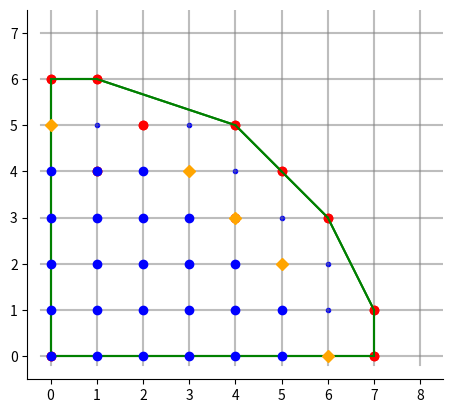
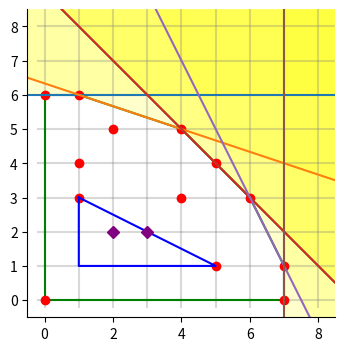

Recreate these plots in Python, in order.

# coding: utf-8

# In[6]:

import numpy as np
import sympy as sy

#from sympy import poly
from sympy import Poly

#from sympy import residue

# useful ?
from sympy import *
#from sympy import simplify

# useful ?
# from fractions import gcd
from math import gcd


# from itertools import combinations

# from sympy.parsing.sympy_parser import parse_expr

# from sympy.tensor import IndexedBase, Idx

# useful ?
# from sympy.abc import x,y


# In[15]:




# In[13]:

class MyPol2:
    """
    class for bivariate polynomials

    Usage:
    MyPol2(P:list of lists)     such that  P[j][i]=P_{i,j}
    MyPol2(P:dict)              such that  P[(i,j)]=P_{i,j}
    MyPol2(Poly)                sympy.Poly  must be bivariate
    MyPol2(callable)            must be a function of 2 variables -> number, must be a polynomial
    
    
    """
    name="PolynomialBivariate"    
    
    def __init__(self,P):
        if isinstance(P,list):  # entry can be a list [[]] P[j][i]=P_{i,j}
            if len(P)==0: P=[[0]]
            self.coefs=P
        elif isinstance(P,dict):  # entry can be a dict  P[(i,j)]=P_{i,j}
            if len(P)==0: P={(0,0):0}
            self.make_tablefromdict(P)
        elif isinstance(P,Poly):
            x=sy.Symbol('x')
            y=sy.Symbol('y')
            Px = Poly(P,y).all_terms()
            Pl={}
            for px in Px:
                for monomial in Poly(px[1],x).all_terms():         # i,j,coeff
                    Pl[(monomial[0][0],px[0][0])]=monomial[1]
            self.make_tablefromdict(Pl)
            
        elif callable(P):        # entry can be a function  P=lambda x,y :  ...
            self.make_table(P)
        if len(self.coefs)==0:
            self.coefs=[[0]]
            
        # removes null coefficients beyond degree.
        self.simplifycoefsdeg()

        
    
    def __call__(self,x,y):
        S=self[0,0]
        for j,Cy in enumerate(self.coefs):
            for i,Cx in enumerate(Cy):
                if i+j>0:
                    S+=Cx*x**i*y**j
        return S
    
    def __getitem__(self,indx):
        i=indx[0]
        j=indx[1]
        if j>=len(self.coefs): return 0
        if i>=len(self.coefs[j]): return 0
        return self.coefs[j][i]
    
    def deg(self):
        dx,dy=0,0
        for j in range(len(self.coefs)):
            for i in range(len(self.coefs[j])):
                if self.coefs[j][i]!=0 and i>dx: dx=i
                if self.coefs[j][i]!=0 and j>dy: dy=j        
        return dx,dy
    
    def __repr__(self,xs='x',ys='y'):
        x=Symbol(xs)
        y=Symbol(ys)
        return str(self.__call__(x,y))
    
    def iszero(self):
        if len(self.coefs)==0: return True
        for j in range(len(self.coefs)):
            if len(self.coefs[j])>0:
                for c in self.coefs[j]:
                    if c!=0: return False
        return True

    def __ne__(self,autre):
        if isinstance(autre,int):
            if autre==0: return not self.iszero()            
        if isinstance(autre,MyPol2):
            if self.iszero() and autre.iszero(): return False
            dx,dy=self.deg()
            dx2,dy2=autre.deg()
            for j in range(max([dy,dy2])):
                for i in range(max([dx,dx2])):
                    if self[i,j]!=autre[i,j]: return True
            return False            
        return False

    def __eq__(self,autre):
        return not self!=autre

    
    def make_table(self,P):  # a partir d'une fonction
        x,y=sy.symbols('x y')
        Px = Poly(P(x,y),y).all_terms()
        T=[]
        for px in Px:
            Tx=[]
            for monomial in Poly(px[1],x).all_terms():
                Tx=[monomial[1]]+Tx
            T=[Tx]+T
        self.coefs=T
        
    def as_dict(self):
        D={}
        for j in range(len(self.coefs)):
            for i in range(len(self.coefs[j])):
                c=self.coefs[j][i]
                if c!=0:
                    D[(i,j)]=c
        return D
        
        
    def make_tablefromdict(self,P):
        PL=P.keys()
        dx=max([idx[0] for idx in PL])
        dy=max([idx[1] for idx in PL])
        T=[]
        for j in range(dy+1):
            T+=[[0]*(dx+1)]
        for IJ in PL:
            T[IJ[1]][IJ[0]]=P[IJ]
        self.coefs=T
                
        

    def simplifycoefsdeg(self):
        dx,dy=self.deg()
        self.coefs=self.coefs[:dy+1]
        for j in range(len(self.coefs)):
            self.coefs[j]=self.coefs[j][:dx+1]
        
    def __add__(self,autre):
        dx,dy=self.deg()
        dx2,dy2=autre.deg()
        d1=max(dx,dx2)+1
        d2=max(dy,dy2)+1
        T=[]
        #T=[[0]*d1]*d2
        for j in range(d1):
            Tj=[0]*d1
            for i in range(d2):
                Tj[i]=self[i,j]+autre[i,j]
            #T[j]=Tj
            T+=[Tj]
        return MyPol2(T)

    def __neg__(self):
        return self*(-1)
        
    def __sub__(self,autre):
        return self+(autre*(-1))

    def __pow__(self,n):
        if n==0: return MyPol2([[1]])
        if n==1: return MyPol2(self.coefs)
        if n>1: return self*self**(n-1)
        
        
    def __mul__(self,autre):
        if isinstance(autre,MyPol2):
            dx,dy=self.deg()
            dx2,dy2=autre.deg()
            T=[[0]*(dx+dx2+1)]*(dy+dy2+1)
            for jj in range(dy+dy2+1):
                Tj=[0]*(dx+dx2+1)
                for j in range(jj+1):
                    for ii in range(dx+dx2+1):
                        for i in range(ii+1):
                            Tj[ii]+=self[i,j]*autre[ii-i,jj-j]
                T[jj]=Tj
            return MyPol2(T)    
        else:
            dx,dy=self.deg()
            #T=[[0]*(dx+1)]*(dy+1)
            T=[]
            for j in range(dy+1):
                Tj=[0]*(dx+1)
                for i in range(dx+1):
                    Tj[i]=autre*self[i,j]
                #T[j]=Tj
                T+=[Tj]
            return MyPol2(T)    
        
    def diff(self,a,b):  # d/dx**a d/dy**b
        def fact(u,v):  # defines factorial
            if v<=u:return 1
            return v*fact(u,v-1)        
        dx,dy=self.deg()
        if b>dy or a>dx: return MyPol2([[0]])
        T=[[0]*(dx-a+1)]*(dy-b+1)
        for j in range(dy-b+1):
            Tj=[0]*(dx-a+1)
            for i in range(dx-a+1):
                Tj[i]=self[i+a,j+b]*fact(i,i+a)*fact(j,j+b)
            T[j]=Tj
        return MyPol2(T)    
            
    def subs(self,other):   # returns self(otherx(x,y),othery(x,y))
        otherx,othery=other
        return MyPol2(lambda x,y: self.__call__(otherx(x,y),othery(x,y)))
    
    
    def diffdiv(self,a,d='x'):  # d='x' ou 'y'   difference divisee (P(x+a,y)-P(x,y) )/a
        def fact(u,v):
            if v<=u:return 1
            return v*fact(u,v-1)        
        dx,dy=self.deg()
        T=[[0]*(dx+1)]*(dy+1)
        if d=='x':
            for j in range(dy+1):
                Tj=[0]*(dx+1)
                for i in range(dx+1):
                    for k in range(1,dx-i+1):
                        Tj[i]+=a**(k-1) * self[i+k,j]*fact(i+k,i)/fact(k,1)
                    T[j]=Tj
        elif d=='y':
            for j in range(dy+1):
                Tj=[0]*(dx+1)
                for k in range(1,dy-j+1):
                    for i in range(dx+1):
                        Tj[i]+=a**(k-1) * self[i,j+k]*fact(j+k,j)/fact(k,1)
                T[j]=Tj
        return MyPol2(T)    
        
    def Newton(self,recompute=False): 
        if not recompute:
            try:
                return self.newtonPol
            except:
                pass
        T=[]
        dx,dy=self.deg()
        for j in range(dy+1):
            for i in range(dx+1):
                if self[i,j]!=0: T+=[[i,j]]   
        if T==[]: T=[[0,0]]
        self.newtonPol = Newt(T)
        return self.newtonPol
    
    

    def discriminant(self):
        x,y=sy.symbols("x,y")
        # return sy.discriminant( Poly(Poly(self(x,y),x,y),y))
        # raise Exception(" *** Not ready yet")
        dx,dy=self.deg()
        dd=2*dy-1
        x,y=sy.symbols("x,y")
        LPx=[sum([self[i,j]*x**i  for i in range(dx+1)]) for j in range(dy+1)]
        M=sy.Matrix(np.zeros(dd**2).reshape(dd,dd))
        for j in range(dy-1):
            for i in range(dy+1):
                M[j,i+j]=LPx[i]
        for j in range(dy):
            for i in range(dy):
                M[j+dy-1,i+j]=(i+1)*LPx[i+1]
        return sy.Poly(M.det(),x)
        return M
    



#%%

########  ##          ###    ##    ## ########  ######  ##     ## ########  ##     ## ########
##     ## ##         ## ##   ###   ## ##       ##    ## ##     ## ##     ## ##     ## ##
##     ## ##        ##   ##  ####  ## ##       ##       ##     ## ##     ## ##     ## ##
########  ##       ##     ## ## ## ## ######   ##       ##     ## ########  ##     ## ######
##        ##       ######### ##  #### ##       ##       ##     ## ##   ##    ##   ##  ##
##        ##       ##     ## ##   ### ##       ##    ## ##     ## ##    ##    ## ##   ##
##        ######## ##     ## ##    ## ########  ######   #######  ##     ##    ###    ########


class PlaneCurve(MyPol2):
            

    def branchpoints(self):
        x=sy.Symbol("x")
        Delta=self.discriminant()
        r = sy.roots(Delta)
        Lr={}
        i=0
        for a,m in r.items():
            an=sy.Symbol('a'+str(i))
            Lr[an]={'value':a,'multiplicity':m}
            i+=1
        return Lr
        
    def punctures(self,recompute=False):
        if not recompute:
            try:
                return self.list_punctures
            except:
                pass
        # raise NotImplementedError(" Newt.punctures ")
        newtonPol=self.Newton()
        bords=newtonPol.bords
        # L={}
        return [Puncture(b) for b in bords]
    
        nb=-1
        for b in bords:
            nb+=1
            p,q=b[0],b[1]
            name=sy.Symbol("puncture"+str(nb))
            degs = p[1]-q[1],q[0]-p[0]
            L[name]= {'segment':[p,q] , 'degrees':degs}
        self.list_punctures=L
        return self.list_punctures

    def BQ(self):
        x,y=symbols('x,y')
        xx,yy=symbols('xx,yy')
        dx,dy=self.deg()
        N=self.Newton()
        S=0
        
        
        
        # ancien
        
        for i in range(len(N.allpoints)-1):
            for j in range(i+1,len(N.allpoints)):
                p=N.allpoints[i]
                q=N.allpoints[j]
                r=[p[0],q[1]]
                s=[q[0],p[1]]
                sk=np.sign(s[0]-r[0])
                sl=np.sign(s[1]-r[1])
                
                if sk*sl != 0:
                    for k in range(1,abs(s[0]-r[0])):
                        for l in range(1,abs(s[1]-r[1])):
                            u=r[0]+k*sk
                            v=r[1]+l*sl
                            uu=s[0]-k*sk
                            vv=s[1]-l*sl
                            if N.is_interior(uu,vv) and not N.is_interior(u,v):
                                S+=k*l*self[p[0],p[1]]*self[q[0],q[1]]*(x**(u-1)*y**(v-1)*xx**(uu-1)*yy**(vv-1)+xx**(u-1)*yy**(v-1)*x**(uu-1)*y**(vv-1))
                            if not N.is_interior(uu,vv) and not N.is_interior(u,v):
                                S+=k*l*self[p[0],p[1]]*self[q[0],q[1]]*x**(u-1)*y**(v-1)*xx**(uu-1)*yy**(vv-1)
                                
        return Lambda((x,y,xx,yy),S)
        
        
    def Py(self):
        return self.diff(0,1)
    
    def KerB(self):  # in progress
        print(" *** Warning KerB() not  verified ***")
        Py=self.Py()
        Q=self.BQ()
        
        def B(x,y,xx,yy):
            return (self(x,yy)*self(xx,y)/(x-xx)**2/(y-yy)**2 - Q(x,y,xx,yy))/(Py(x,y)*Py(xx,yy))
        return B
        
        
        #def QB(x1,y1,x2,y2):
        #    return sum([sum([T[j][i](x2,y2)*x1**i*y1**j for i in range(2*dx+2)]) for j in range(dy)])

        def Bnum(x1,y1,x2,y2):
            QB=sum([sum([T[j][i](x1,y1)*x2**i*y2**j for i in range(2*dx+2)]) for j in range(dy)])
            return (x1-x2)**2*QB+Py(x2,y2)*(Py(x2,y1)+(x1-x2)*Pxy(x2,y1))

        def Bdenom(x1,y1,x2,y2):
            return (x1-x2)**2*Py(x2,y2)*Py(x1,y1)
        
        def B(x1,y1,x2,y2):
            return Bnum(x1,y1,x2,y2)/Bdenom(x1,y1,x2,y2)
        
        # le vrai B(x1,y1,x2,y2)=Bnum(x1,y1,x2,y2)/(x1-x2)**2 / Py(x1,y1) / Py(x2,y2)
        
        return B,Bnum,Bdenom

    def genus(self):
        # only algebraic genus at the moment
        # remains to take into account degeneracies of branchpoints
        return len(self.Newton().interior())

    def asymptoticPol(self,pct):
        assert isinstance(pct,Puncture)
        zeta=sy.Symbol("zeta")
        eta=sy.Symbol("eta")
        x,y=sy.symbols("x,y")
        dx,dy=pct.degrees()
        m=pct.intercept()
        Na = [p for p in self.Newton() if pct.sameline(p)]
        Namin=min([p[0] for p in Na]),min([p[1] for p in Na])
        x0=sy.Symbol("x0")
        y0=sy.Symbol("y0")

        if dx>0:
            x=zeta**(-dx)
        elif dx<0:
            x=x0+zeta**(-dx)
        elif dx==0:
            x=x0
        if dy>0:
            y=eta*zeta**(-dy)
        elif dy<0:
            y=y0+eta*zeta**(-dy)
        elif dy==0:
            y=y0
        P=sy.simplify(sum([self[p[0],p[1]]*x**p[0]*y**p[1] for p in Na])*zeta**m/eta**(Namin[1]))
        

        return P



    def times(self,*pcts):
        if len(pcts)==0:
            return self.times(*self.punctures())
        if len(pcts)>1:
            return {p: self.times(p) for p in pcts}
        pct=pcts[0]
        
        P=self.asymptoticPol(pct)



    def Poincareform(self,*ij):
        if len(ij)==0:
            raise ValueError
        if len(ij)==1:
            ij=ij[0]
        assert len(ij)==2
        i,j=ij[0],ij[1]
        assert i==int(i) and j==int(j)
        x,y=symbols('x','y')
        return Lambda((x,y),x**(int(i))*y**(int(j))/self.Py()(x,y))
        
                



#%%
        
# class Puncture:

########  ##     ## ##    ##  ######  ######## ##     ## ########  ########
##     ## ##     ## ###   ## ##    ##    ##    ##     ## ##     ## ##
##     ## ##     ## ####  ## ##          ##    ##     ## ##     ## ##
########  ##     ## ## ## ## ##          ##    ##     ## ########  ######
##        ##     ## ##  #### ##          ##    ##     ## ##   ##   ##
##        ##     ## ##   ### ##    ##    ##    ##     ## ##    ##  ##
##         #######  ##    ##  ######     ##     #######  ##     ## ########

class PunctureNewton:
    """
    Class for punctures coming from a Newton Polygon
    
    Usage:
    
    instantiate:
    p = PunctureNewton(p1,p2,[name])
    
    p.degrees() -> dx,dy
    p.intercept() -> m such that the line (p1,p2) is  i*dx+j*dy=m
    
    
    
    """
    
    
    name="Puncture"
    symbol="alpha"
    nb=0
    
    def __init__(self,*p,name="",**kargs):
        if len(p)==1:
            p=p[0]
        assert len(p)==2
        self.p1=p[0]
        self.p2=p[1]
        self.name=self._makename(name)

    def _makename(self,name=""):
        if name=="":
            name=self.__class__.symbol+str(self.__class__.nb)
            self.__class__.nb+=1
        return name

    def __repr__(self):
        s=self.__class__.name
        s+=f"({self.name})"
        return s
    
    def degrees(self):
        return self.p1[1]-self.p2[1],self.p2[0]-self.p1[0]        

    def intercept(self):
        dx,dy=self.degrees()
        return self.p1[0]*dx+self.p1[1]*dy
    
    def line(self):
        dx,dy=self.degrees()
        m=self.intercept()
        return lambda i,j:i*dx+j*dy-m

    def sameline(self,p):
        dx,dy=self.degrees()
        m=self.intercept()
        return p[0]*dx+p[1]*dy-m==0
        
    def assymptotic(self,pol):        
        
        raise NotImplementedError


        
# In[3]:

##    ## ######## ##      ## ########
###   ## ##       ##  ##  ##    ##
####  ## ##       ##  ##  ##    ##
## ## ## ######   ##  ##  ##    ##
##  #### ##       ##  ##  ##    ##
##   ### ##       ##  ##  ##    ##
##    ## ########  ###  ###     ##


class Newt():              # classe des polytopes de Newton
    name="NewtonPol"
    
    def __init__(self,points=[[0,0]],*kargs):       
        self.allpoints=[]                   # defini par une liste de points
        for p in points:                      # on verifie que chaque element de la liste est bien un point entier, 
            if p not in self.allpoints: # et n'est pas en double
                assert len(p)==2 
                assert isinstance(p[0],int) and isinstance(p[1],int)
                self.allpoints+=[p]
                        
        self.Cstar=False
        if 'C*' or 'Cstar' in kargs: self.Cstar=True

    def __repr__(self):
        return self.__class__.name+"( "+ str(self.allpoints)+" )"
   
    def __str__(self):
        return str(self.allpoints)
        
    def __add__(self,other):                      # pour additioner 2 polytopes, on joint leur listes de points
        points=[p for p in self.allpoints]
        for p in other.allpoints:
            if p not in points:
                points+=[p]        
        return Newt(points)

    def __contains__(self,indx):
        i=indx[0]
        j=indx[1]
        return [i,j] in self.allpoints

    def __iter__(self):
        return iter(self.allpoints)
        
    # def __getitem__(self,indx):
    #     i=indx[0]
    #     j=indx[1]
    #     return [i,j] in self.allpoints

    def _addvector(self,v):                      # pour additioner un polytope et un vecteur entier, on decale le polytope par ce vecteur entier
        """ returns the .allpoints shiftted  by  v = (vx,vy) """
        assert len(v)==2
        assert isinstance(v[0],int) and isinstance(v[1],int)
        return [[p[0]+v[0],p[1]+v[1]] for p in self.allpoints]

    
    def boundingBox(self):                              # le rectangle minimal contenant le polytope
        xM=max([p[0] for p in self.allpoints])
        yM=max([p[1] for p in self.allpoints])
        xm=min([p[0] for p in self.allpoints])
        ym=min([p[1] for p in self.allpoints])
        return xM,yM,xm,ym
                            
    def sorted(self):                             # ordonne les points du polytope dans l'ordre lexicographique, ligne puis colonne
        points=self.allpoints
        xmax,ymax,xmin,ymin=self.boundingBox()
        sortedpoints=sorted(points, key=lambda p: p[0]*ymax+p[1])
        return sortedpoints
    
    def To_Table(self,occupied=True,empty=False):                          # met le polytope dans une grille rectangle de taille donnee par self.max
        points=self.allpoints                    # True si un point est occupe, False si il ne l'est pas. 
        xmax,ymax,xmin,ymin=self.boundingBox()
        T = [[empty]*(xmax-xmin+1) for i in range(0,ymax-ymin+1)]
        for p in points:
            T[p[1]-ymin][p[0]-xmin]=occupied
        return T

    
    def print_Newton(self,full=" x ",empty=" . "):    # trace le polytope
        xmax,ymax,xmin,ymin=self.boundingBox()            # produit une str
        Newtprint=""
        for i in reversed(range(ymax-ymin+1)):
            Newtpi=""
            for j in range(xmax-xmin+1):
                if [j,i] in self.allpoints: Newtpi+=full
                else: Newtpi+=empty
            Newtpi+="\n"
            Newtprint+=Newtpi
        return Newtprint


    


    def print_Newton_int(self,cbord=" * ",cempty=" . ",cinterior=" o "):
        xmax,ymax,xmin,ymin=self.boundingBox()
        bord = self.bord()
        interior=self.interior()
        Newtprint=""
        for i in reversed(range(ymax-ymin+1)):
            Newtpi=""
            for j in range(xmax-xmin+1):
                if [j,i] in bord: Newtpi+=cbord
                else:
                    if [j,i] in interior: Newtpi+=cinterior
                    else: Newtpi+=cempty
            Newtpi+="\n"
            Newtprint+=Newtpi
        return Newtprint

    def print_Newton_kind(self,cbord=" * ",cempty=" . ",cinterior=" o "):
        xmax,ymax,xmin,ymin=self.boundingBox()
        first = self.firstkind()
        second = self.secondkind()
        third = self.thirdkind()
        Newtprint=""
        for i in reversed(range(ymax-ymin+1)):
            Newtpi=""
            for j in range(xmax-xmin+1):
                if [j,i] in first: Newtpi+=" 1 "
                else:
                    if [j,i] in second: Newtpi+=" 2 "
                    else: 
                        if [j,i] in third: Newtpi+=" 3 "
                        else: Newtpi+=cempty
            Newtpi+="\n"
            Newtprint+=Newtpi
        return Newtprint                
    
    def bord(self):        # trouve le bord du polytope        
        
        if len(self.allpoints)<=2: return self.allpoints  # si il y a 0,1 ou 2 points, le bord est trivial, egal au polytope lui meme
        
        def distanceptsegment(p1,p2,p3):  # distance d'un point p1 a une droite orientee p2->p3  ,  >0 si a gauche, <0 si a droite
            return (p1[0]-p2[0])*(p1[1]-p3[1])-(p1[1]-p2[1])*(p1[0]-p3[0])
        
        xmax,ymax,xmin,ymin=self.boundingBox()
        
        # on met initialement 1 point dans le bord: 
        pt0=[xmin,ymin]
        for p in self.allpoints:
            if p[0]==xmin and p[1]>pt0[1]: pt0=p      # le plus haut de la 1ere colone  
        bord=[pt0]
        
        # on initialise
        pt1=pt0        
#        print("initialization pt0="+str(pt0))
        fini=False

        while not fini:           # tant qu'on est pas revenu au point de depart
#            print("boucle pt1="+str(pt1))
            ptmax=self.allpoints[0]              # on initialise la recherche avec ptmax  le premier point possible
            if ptmax==pt1: ptmax=self.allpoints[1]  # different de pt1

#            print("           ptmax="+str(ptmax))
            for pt3 in self.allpoints:                   # on va alors regarder tous les points pt3 sauf pt1 et ptmax
                if pt3!= pt1 and pt3!= ptmax:
                    m=distanceptsegment(pt3,pt1,ptmax)          # si pt3 est a gauche du segment (pt1,ptmax)
#                    print("           pt3="+str(pt3)+"  ,  m="+str(m))
                    if m>0:                                #   le pt le plus a gauche est mis a pt3,
                        ptmax=pt3                                  
#            print("           ptmax="+str(ptmax))

            if ptmax[1]==ymin and self.Cstar==False: fini=True
            if ptmax!=pt0:
                bord+=[ptmax]                           # ptmax est donc le plus a gauche trouvé, on l'ajoute au bord
                pt1=ptmax                               # on recommence la boucle en partant de ptmax qui devient le nouveau pt1
            if ptmax==pt0: fini=True
#        print("bord="+str(bord))
        
        # on rajoute les pts entiers sur les segments
        bordtotal=[]
        if self.Cstar: krange=range(len(bord))
        else: krange=range(len(bord)-1)
            
        for k in krange:
            p=bord[k]
            pnext=bord[(k+1) % len(bord)]

            if pnext[1]-p[1]==0 : 
                steps=abs(pnext[0]-p[0])
                stepy=0
                stepx=(pnext[0]-p[0])/steps
            else:
                if pnext[0]-p[0]==0 : 
                    steps=abs(pnext[1]-p[1])
                    stepx=0
                    stepy=(pnext[1]-p[1])/steps
                else: 
                    steps= abs(gcd(pnext[1]-p[1],pnext[0]-p[0]))
                    stepx=(pnext[0]-p[0])/steps
                    stepy=(pnext[1]-p[1])/steps

#            print("k="+str(k)+", p="+str(p)+", pnext="+str(pnext))
#            print("steps="+str(steps)+", stepx="+str(stepx)+", stepy="+str(stepy))
            
            if steps>0:
                for j in range(steps):
                    bordtotal+=[[int(p[0]+j*stepx),int(p[1]+j*stepy)]]
    #                print("j="+str(j)+" , "+str([p[0]+j*stepx,p[1]+j*stepy]))
        if not self.Cstar: bordtotal+=[bord[len(bord)-1]]
        
        
        return bordtotal

    @property
    def bords(self):
        L=self.bord()
        return [[L[i],L[i+1]] for i in range(-1,len(L)-1)]
        return self.bord()
    
    
    def interior(self):
        xmax,ymax,xmin,ymin=self.boundingBox()
        bord=self.bord()
        Newtint=[]
        
        if self.Cstar: jrange=range(ymin,ymax+1)
        else: jrange=range(ymin+1,ymax+1)
        if self.Cstar: irange=range(xmin,xmax+1)
        else: irange=range(xmin+1,xmax+1)
        if self.Cstar: kmax=len(bord)
        else: kmax=len(bord)-1
        
        for j in jrange:
            for i in irange:
                k=0
                ok=True
                while ok and k<kmax:
                    b1=bord[k]
                    b2=bord[(k+1) % len(bord)]
                    ok=((j-b1[1])*(b2[0]-b1[0])-(i-b1[0])*(b2[1]-b1[1])<0)
                    k+=1
                    
                if ok: Newtint+=[[i,j]]
        return Newtint

            
    

    
    def firstkind(self):
        No=self.interior()
        liste=[]
        for p in No:
            if p[0]>0 and p[1]>0:
                liste+=[[p[0]-1,p[1]-1]]
        return liste

    def thirdkind(self):
        bord=self.bord()
        liste=[]
        for p in bord:
            if p[0]>0 and p[1]>0:
                liste+=[[p[0]-1,p[1]-1]]
        return liste
    
    def secondkind(self):
        bord=self.bord()
        No=self.interior()
        bNo=No+bord
        liste=[]
        for p in self.allpoints:
            if [p[0]+1,p[1]+1] not in bNo:
                liste+=[p]
        return liste
        
        

    
    def formalpoly(self,letter="P"):
        x,y=sy.symbols("x,y")
        P=Poly(0,x,y)
        # P=MyPol2(Poly(0,x,y))
        for point in self.allpoints:
            i=point[0]
            j=point[1]
            sij=letter+str(i)+str(j)
        #            sij="P["+str(i)+"]["+str(j)+"]"
            Pij=sy.Symbol(sij,integer=True)
            P+=Poly(Pij* x**i * y**j ,x,y)
            pass
        return P
    
    
    def frompoly(self,P):
        raise Exception(" ***  method `Newt.frompoly`  not yet ready ")
        L=P.all_terms()
                
        pass

    def plot(self,L=[],marker="o",color="black",ax="default"):
        if ax=="default":
            ax=plt.gca()
        if L==[]:
            L=self.allpoints
        for p in L:
            ax.plot([p[0]],[p[1]],marker,color=color)
        
    def plotBord(self,color="black",ax="default"):
        if ax=="default":
            ax=plt.gca()
        bord=self.bord()
        for i in range(len(bord)):
            p=bord[i-1]
            q=bord[i]
            ax.plot([p[0],q[0]],[p[1],q[1]],color=color)


    def is_splitting(self,p1,p3):  # dit si la droite passant par p1,p3  coupe le polytope 
        """
        returns:
        True,p1,p3  if the line cuts the polygon
        False,p1,p3 if the polygon is at the left
        False,p3,p1 if the polygon is at the right
        or
        False,p1,p3 if the polygon is entirely on the line (p1,p3)
        """
        def si(x):
            if x>0: return 1
            if x<0: return -1
            return 0
        T=map(lambda p2: si((p2[0]-p1[0])*(p3[1]-p1[1])-(p2[1]-p1[1])*(p3[0]-p1[0])) ,self.allpoints)
        if 1 in T and -1 in T: return True,p1,p3
        if 1 in T : return False,p1,p3   # le polytope est a droite
        if -1 in T : return False,p3,p1   # le polytope est a gauche
        return False,p1,p3   # le polytope est une ligne
        
    def is_bord(self,i,j):
        """ 
        returns True if (i,j) is a boundary point otherwise False
        """
        for b in self.bord():
            if b[0]==i and b[1]==j: return True
        return False
    
    def is_interior(self,i,j):
        """ 
        returns True if (i,j) is an interior point otherwise False
        """
        xmax,ymax,xmin,ymin=self.boundingBox()
        if i>xmax or i<xmin: return False
        if j>ymax or j<ymin: return False
        for b in self.bords:
            p1,p3=b[0],b[1]
            if (i-p1[0])*(p3[1]-p1[1])-(j-p1[1])*(p3[0]-p1[0]) <=0: return False    
        return True


    def kind(self,*indx):
        if len(indx)==2:
            i,j=indx[0],indx[1]
            if self.is_bord(i+1,j+1): return 3
            if self.is_interior(i+1,j+1): return 1
            return 2
        if len(indx)==1:
            k=indx[0]
            if k==3:
                if self.Cstar:
                    return [[b[0][0]-1,b[0][1]-1] for b in self.bords]
                return [[b[0][0]-1,b[0][1]-1] for b in self.bords if b[0][0]>0 and b[0][1]>0]
                
            elif k==2:
                return [p for p in self.allpoints if self.kind(p[0]+1,p[1]+1)==2]
            
            elif k==1:
                Lk=[]
                xmax,ymax,xmin,ymin=self.boundingBox()
                for i in range(xmin,xmax+1):
                    for j in range(ymin,ymax+1):
                        if self.kind(i,j)==1:
                            Lk+=[[i,j]]
                return Lk
            else:
                raise ValueError(" *** use  .kind(1,2,3) or .kind(i,j) ")
    

    def convexhull(self):
        Lp=self.allpoints
        if len(Lp)<=2:
            return Lp
        pminmax={}                            # dict: pour chaque x pminmax[x] = [y+,y-]
        for p in Lp:
            if p[0] not in pminmax:
                pminmax[p[0]]=[p[1],p[1]]
            else:
                if p[1]>max(pminmax[p[0]]):
                    pminmax[p[0]][-1]=p[1]
                elif p[1]<min(pminmax[p[0]]):
                    pminmax[p[0]][0]=p[1]
        ptsup=[]
        ptinf=[]
        for x in pminmax:                         # ptsup = liste des [x,y+]
            y=pminmax[x][1]
            ptsup+=[[x,y]]
        for x in pminmax:                         # ptinf = liste des [x,y-]  dans l'ordre des x decroissants
            y=pminmax[x][0]
            ptinf=[[x,y]]+ptinf

        if ptinf[0]==ptsup[-1]:                   # enleve les points comptes 2 fois
            del ptinf[0]
        if ptinf[-1]==ptsup[0]:
            del ptinf[-1]

        ptsup+=ptinf                              # et fait une seule liste
        #OK=True
        i=1
        while i<len(ptsup)-1:                      # enleve les point interieurs
            p0=ptsup[i-1]
            p=ptsup[i]
            p1=ptsup[i+1]
            if (p1[1]-p0[1])*(p[0]-p0[0])-(p1[0]-p0[0])*(p[1]-p0[1])>0:
                del ptsup[i]
                if i>1:
                    i+=-1
            else:
                i+=1
            #if i>=len(ptsup)-1:
            #    OK=False
        
        i=0                          # rajoutte tous les points du bords a coordonnees entieres
        while i<len(ptsup)-1:
            x,y=ptsup[i]
            x1,y1=ptsup[i+1]
            k=gcd(abs(x1-x),abs(y1-y))
            if k!=1:
                for j in range(1,k):
                    ptsup.insert(i+1,[int(x+j*(x1-x)/k),int(y+j*(y1-y)/k)])
                    i+=1
            i+=1

        
        return ptsup
        
    

    @staticmethod
    def Grid(n,m,alpha=0.3,color="grey",ax="default"):
        """

        Makes a pyplot.ax  Grid of size  n x m

        """
        if isinstance(n,list):
            nmin,n=n[0],n[1]
        else:
            nmin=0
        if isinstance(m,list):
            mmin,m=m[0],m[1]
        else:
            mmin=0
        if ax=="default":
            ax=plt.gca()
        ax.set_xlim([nmin-0.5,n+0.5])
        ax.set_ylim([mmin-0.5,m+0.5])
        ax.set_aspect('equal', adjustable='box')
        # ax.set_axis_off()
        ax.spines['right'].set_visible(False)
        ax.spines['top'].set_visible(False)
        for line in range(int(mmin),int(m+1)):
            ax.plot([nmin-0.2,n+1],[line,line],color=color,alpha=alpha)
        for col in range(int(nmin),int(n+1)):
            ax.plot([col,col],[mmin-0.2,m+1],color=color,alpha=alpha)
        

    @staticmethod
    def plotdroite(p1,p2,**options):
        """
        p1=(x1,y1) , p2=(x2,y2)
        
        plots the line passing through p1,p2
        
        
        """
        ax=plt.gca()
        xl,yl=ax.get_xlim(),ax.get_ylim()
        if p1[0]==p2[0]:
            return plt.plot([p1[0],p1[0]],[yl[0],yl[1]],**options)
        a=(p2[1]-p1[1])/(p2[0]-p1[0])
        def D(x):
            return a*(x-p1[0])+p1[1]
        return plt.plot([xl[0],xl[1]],[D(xl[0]),D(xl[1])],**options)


    @staticmethod
    def plotsegment(p1,p2,**options):
        """
        p1=(x1,y1) , p2=(x2,y2)
        
        plots the segment [p1,p2]
                
        """
        ax=plt.gca()
        return ax.plt([p1[0],p2[0]],[p1[1],p2[1]],**options)
            
    @staticmethod
    def plotdemiplan(p1,p2,**options):
        import matplotlib as mpl
        ax=plt.gca()
        xl,yl=ax.get_xlim(),ax.get_ylim()
        if p1[0]==p2[0]:
            if p2[1]<p1[1]:
                region=[[p1[0],yl[0]],[p1[0],yl[1]],[xl[1],yl[1]],[xl[1],yl[0]]]
            else:
                region=[[p1[0],yl[0]],[p1[0],yl[1]],[xl[0],yl[1]],[xl[0],yl[0]]]
        else:
            a=(p2[1]-p1[1])/(p2[0]-p1[0])
            b=p1[1]-a*p1[0]
            def is_inside(p):
                x,y=p[0],p[1]
                if y-a*x-b<0:
                    return False
                if y<yl[0] or y>yl[1]: return False
                if x<xl[0] or x>xl[1]: return False
                return True
            def bndpt(p):
                x,y=p[0],p[1]
                if x==xl[0] or x==xl[1]:
                    return True
                if y==yl[0] or y==yl[1]:
                    return True
                if a*x+b==y:
                    return True
                return False
            def reorder(L):
                i=0
                while i<len(L)-1:
                    p1,p2=L[i-1],L[i]
                    if not bndpt([(p1[0]+p2[0])/2,(p1[1]+p2[1])/2]):
                        L[i+1],L[i]=L[i],L[i+1]
                        # i=0
                    else:
                        i+=1
                return L


            L=[]
            for i in [0,1]:
                for j in [0,1]:
                    p=[xl[i],yl[j]]
                    if is_inside(p):
                        L+=[p]
            for i in [0,1]:
                x=xl[i]
                p=[x,a*x+b]
                if is_inside(p):
                    L+=[p]
                if a !=0:
                    y=yl[i]
                    p=[(y-b)/a,y]
                    if is_inside(p):
                        L+=[p]
            region=reorder(L)
        # print(region)
        pol=mpl.patches.Polygon(region,closed=True,facecolor="yellow",**options)
        return plt.gca().add_patch(pol)


    
    @staticmethod
    def Newtfrompol(P,x,y):
        L=[]
        LQ=[]
        dy=len(Poly(P,y).all_coeffs())
        for j,A in enumerate(Poly(P,y).all_coeffs()):
            dx=len(Poly(A,x).all_coeffs())
            LA=[]
            for i,B in enumerate(Poly(A,x).all_coeffs()):
                LA=[B]+LA
                L+=[(dx-1-i,dy-1-j)]
            LQ=[LA]+LQ
        return L


    
    
#%%%

 #######  ##       ########
##     ## ##       ##     ##
##     ## ##       ##     ##
##     ## ##       ##     ##
##     ## ##       ##     ##
##     ## ##       ##     ##
 #######  ######## ########



# class Newtold():              # classe des polytopes de Newton
    
#     def __init__(self,points=[[0,0]],*kargs):       
#         self.allpoints=[]                   # defini par une liste de points
#         try:
#             for p in points:                      # on verifie que chaque element de la liste est bien un point entier, 
#                 if p not in self.allpoints:        # et n'est pas en double
#                     if isinstance(p, list):
#                         if len(p)==2:
#                             if isinstance(p[0],int) and isinstance(p[1],int):
#                                 self.allpoints+=[p]
                            
#         except:
#             pass
#         self.Cstar=False                            # si Cstar, on ne met pas le point [0,0], sinon on le met
#         if 'C*' in kargs or 'Cstar' in kargs: 
#             self.Cstar=True
#         else:
#             if [0,0] not in self.allpoints:
#                 self.allpoints=[[0,0]]+self.allpoints

#         self.boundingBox=self.boundingBox()
#         self.bords=self.computebords()
#         self.interior=self.computeinterior()
        

   
#     def __str__(self):
#         return str(self.allpoints)

#     def __add__(self,vector):
#         if self.Cstar:
#             return Newt([[p[0]+vector[0],p[1]+vector[1]] for p in self.allpoints],'C*')
#         else: return Newt([[p[0]+vector[0],p[1]+vector[1]] for p in self.allpoints if p[0]+vector[0]>=0 and p[1]+vector[1]>=0])

#     def __mul__(self,factor):
#         if isinstance(factor,int):
#             if self.Cstar:
#                 return Newt([[p[0]*factor,p[1]*factor] for p in self.allpoints],'C*')
#             else:
#                 if factor>=0:
#                     return Newt([[p[0]*factor,p[1]*factor] for p in self.allpoints])
        
    
#     def max(self):                              # le rectangle minimal contenant le polytope
#         xM=max([p[0] for p in self.allpoints])
#         yM=max([p[1] for p in self.allpoints])
#         xm=min([p[0] for p in self.allpoints])
#         ym=min([p[1] for p in self.allpoints])
#         return xM,yM,xm,ym
    
#     def __max__(self):
#         return self.boundingBox()
                            
#     def sort(self):                             # ordonne les points du polytope dans l'ordre lexicographique, ligne puis colonne
#         points=self.allpoints
#         xmax,ymax,xmin,ymin=self.boundingBox()
#         sortedpoints=sorted(points, key=lambda p: p[0]*ymax+p[1])
#         return sortedpoints
    
#     def To_Table(self):                          # met le polytope dans une grille rectangle de taille donnee par self.max
#         points=self.allpoints                    # True si un point est occupe, False si il ne l'est pas. 
#         xmax,ymax,xmin,ymin=self.boundingBox()
#         T = [[False]*(xmax-xmin+1) for i in range(0,ymax-ymin+1)]
#         for p in points:
#             T[p[1]-ymin][p[0]-xmin]=True
#         return T

#     def __getitem__(self,indx):
#         i=indx[0]
#         j=indx[1]
#         return [i,j] in self.allpoints
    

#     def is_splitting(self,p1,p3):  # dit si la droite passant par p1,p3  coupe le polytope 
#         def si(x):
#             if x>0: return 1
#             if x<0: return -1
#             return 0
#         T=map(lambda p2: si((p2[0]-p1[0])*(p3[1]-p1[1])-(p2[1]-p1[1])*(p3[0]-p1[0])) ,self.allpoints)
#         if 1 in T and -1 in T: return True,p1,p3
#         if 1 in T : return False,p1,p3   # le polytope est a droite
#         if -1 in T : return False,p3,p1   # le polytope est a gauche
#         return False,p1,p3   # le polytope est une ligne
        
#     def computebords(self):
#         Lc=self.convexhull()
#         Lc+=[Lc[0]]
#         return [[Lc[i],Lc[i+1]] for i in range(len(Lc)-1)]
        
    
#     def is_bord(self,i,j):
#         for b in self.bords:
#             if b[0][0]==i and b[0][1]==j: return True
#         return False
    
#     def is_interior(self,i,j):
#         xmax,ymax,xmin,ymin=self.boundingBox()
#         if i>xmax or i<xmin: return False
#         if j>ymax or j<ymin: return False
#         for b in self.bords:
#             p1,p3=b[0],b[1]
#             if (i-p1[0])*(p3[1]-p1[1])-(j-p1[1])*(p3[0]-p1[0]) <=0: return False    
#         return True
    
#     def computeinterior(self):
#         Lk=[]
#         xmax,ymax,xmin,ymin=self.boundingBox()
#         for i in range(xmin,xmax+1):
#             for j in range(ymin,ymax+1):
#                 if self.is_interior(i,j):
#                     Lk+=[[i,j]]
#         return Lk
    
    
#     def kind(self,*indx):
#         if len(indx)==2:
#             i,j=indx[0],indx[1]
#             if self.is_bord(i+1,j+1): return 3
#             if self.is_interior(i+1,j+1): return 1
#             return 2
#         if len(indx)==1:
#             k=indx[0]
#             if k==3:
#                 if self.Cstar:
#                     return [[b[0][0]-1,b[0][1]-1] for b in self.bords]
#                 return [[b[0][0]-1,b[0][1]-1] for b in self.bords if b[0][0]>0 and b[0][1]>0]
                
#             if k==2:
#                 return [p for p in self.allpoints if self.kind(p[0]+1,p[1]+1)==2]
            
#             if k==1:
#                 Lk=[]
#                 xmax,ymax,xmin,ymin=self.boundingBox()
#                 for i in range(xmin,xmax+1):
#                     for j in range(ymin,ymax+1):
#                         if self.kind(i,j)==1:
#                             Lk+=[[i,j]]
#                 return Lk
    
    
#     def print_Newton(self,full=" x ",empty=" . "):    # trace le polytope
#         xmax,ymax,xmin,ymin=self.boundingBox()            # produit une str
#         Newtprint=""
#         for i in reversed(range(ymax-ymin+1)):
#             Newtpi=""
#             for j in range(xmax-xmin+1):
#                 if [j,i] in self.allpoints: Newtpi+=full
#                 else: Newtpi+=empty
#             Newtpi+="\n"
#             Newtprint+=Newtpi
#         return Newtprint
            
    
    
    
    
    
#     def print_Newton_int(self,cbord=" * ",cempty=" . ",cinterior=" o "):
#         xmax,ymax,xmin,ymin=self.boundingBox()
#         #bord = self.bord()
#         #interior=self.interior()
#         Newtprint=""
#         for i in reversed(range(ymax-ymin+1)):
#             Newtpi=""
#             for j in range(xmax-xmin+1):
#                 if self.is_bord(j,i): Newtpi+=cbord
#                 else:
#                     if self.is_interior(j,i): Newtpi+=cinterior
#                     else: Newtpi+=cempty
#             Newtpi+="\n"
#             Newtprint+=Newtpi
#         return Newtprint

#     def print_Newton_kind(self,cbord=" * ",cempty=" . ",cinterior=" o "):
#         xmax,ymax,xmin,ymin=self.boundingBox()
#         first = self.kind(1)
#         second = self.kind(2)
#         third = self.kind(3)
#         Newtprint=""
#         for i in reversed(range(ymax-ymin+1)):
#             Newtpi=""
#             for j in range(xmax-xmin+1):
#                 if [j,i] in first: Newtpi+=" 1 "
#                 else:
#                     if [j,i] in second: Newtpi+=" 2 "
#                     else: 
#                         if [j,i] in third: Newtpi+=" 3 "
#                         else: Newtpi+=cempty
#             Newtpi+="\n"
#             Newtprint+=Newtpi
#         return Newtprint

    
        

    
#     def formalpoly(self,letter="P"):
#         P=Pol(Poly(0,x,y))
#         for point in self.allpoints:
#             i=point[0]
#             j=point[1]
#             sij=letter+str(i)+str(j)
# #            sij="P["+str(i)+"]["+str(j)+"]"
#             Pij=sy.symbols(sij)
#             P+=Poly(Pij* x**i * y**j ,x,y)
#             pass
#         return P
    
    
#     def frompoly(self,P):
        
#         L=P.all_terms()
        
        
#         pass
    
#     @staticmethod
#     def Newtfrompol(P,x,y):
#         L=[]
#         LQ=[]
#         dy=len(Poly(P,y).all_coeffs())
#         for j,A in enumerate(Poly(P,y).all_coeffs()):
#             dx=len(Poly(A,x).all_coeffs())
#             LA=[]
#             for i,B in enumerate(Poly(A,x).all_coeffs()):
#                 LA=[B]+LA
#                 L+=[(dx-1-i,dy-1-j)]
#             LQ=[LA]+LQ
#         return L


#     def convexhull(self):
#         Lp=self.allpoints
#         if len(Lp)<=2:
#             return Lp
#         pminmax={}                            # dict: pour chaque x pminmax[x] = [y+,y-]
#         for p in Lp:
#             if p[0] not in pminmax:
#                 pminmax[p[0]]=[p[1],p[1]]
#             else:
#                 if p[1]>max(pminmax[p[0]]):
#                     pminmax[p[0]][-1]=p[1]
#                 elif p[1]<min(pminmax[p[0]]):
#                     pminmax[p[0]][0]=p[1]
#         ptsup=[]
#         ptinf=[]
#         for x in pminmax:                         # ptsup = liste des [x,y+]
#             y=pminmax[x][1]
#             ptsup+=[[x,y]]
#         for x in pminmax:                         # ptinf = liste des [x,y-]  dans l'ordre des x decroissants
#             y=pminmax[x][0]
#             ptinf=[[x,y]]+ptinf

#         if ptinf[0]==ptsup[-1]:                   # enleve les points comptes 2 fois
#             del ptinf[0]
#         if ptinf[-1]==ptsup[0]:
#             del ptinf[-1]

#         ptsup+=ptinf                              # et fait une seule liste
#         #OK=True
#         i=1
#         while i<len(ptsup)-1:                      # enleve les point interieurs
#             p0=ptsup[i-1]
#             p=ptsup[i]
#             p1=ptsup[i+1]
#             if (p1[1]-p0[1])*(p[0]-p0[0])-(p1[0]-p0[0])*(p[1]-p0[1])>0:
#                 del ptsup[i]
#                 if i>1:
#                     i+=-1
#             else:
#                 i+=1
#             #if i>=len(ptsup)-1:
#             #    OK=False
        
#         i=0                          # rajoutte tous les points du bords a coordonnees entieres
#         while i<len(ptsup)-1:
#             x,y=ptsup[i]
#             x1,y1=ptsup[i+1]
#             k=gcd(abs(x1-x),abs(y1-y))
#             if k!=1:
#                 for j in range(1,k):
#                     ptsup.insert(i+1,[x+j*(x1-x)/k,y+j*(y1-y)/k])
#                     i+=1
#             i+=1

        
#         return ptsup
        


# In[3]:

######## ########  ####    ###    ##        ######
   ##    ##     ##  ##    ## ##   ##       ##    ##
   ##    ##     ##  ##   ##   ##  ##       ##
   ##    ########   ##  ##     ## ##        ######
   ##    ##   ##    ##  ######### ##             ##
   ##    ##    ##   ##  ##     ## ##       ##    ##
   ##    ##     ## #### ##     ## ########  ######


# In[19]:

# if __name__=="__main__":    # Exemple elliptic curve
#     g2,g3=symbols('g2,g3')
#     x,y,xx,yy=symbols('x,y,xx,yy')
#     P1=MyPol2(Lambda((x,y),y**2-4*x**3-g2*x-g3))
#     N=P1.Newton()
#     print(P1)
#     print('degres : ', P1.deg())
#     print(P1.Newton().print_Newton())
#     print(N.print_Newton_int())
    
#     Q1=P1.BQ()
    
#     print(Q1(x,y,xx,yy))


# In[14]:

#%%
if __name__=="__main__":    
    import matplotlib.pyplot as plt

#%%


if __name__=="__main__":    # Exemple
    N1=Newt([[0,0],[0,6],[1,6],[4,5],[5,4],[6,3],[7,1],[7,0],[4,3],[1,4],[2,5]])




# In[15]:

if __name__=="__main__":
    
    Newt.Grid(8,7)
    N1.plot(color="red",marker="o")
    N1.plotBord(color="green")
    N1.plot(N1.interior(),color="blue",marker=".")
    N1.plot(N1.bord(),color="orange",marker=".")


# In[15]:

if __name__=="__main__":

    Newt.Grid(8,7)
    N1.plot(color="red")
    N1.plotBord(color="green")
    N1.plot(N1.firstkind(),color="blue")
    N1.plot(N1.thirdkind(),color="orange",marker="D")






# In[ ]:

if __name__=="__main__":
    print(N1.print_Newton())
    print(N1.To_Table(1,0))
    print(N1.To_Table('x','.'))

    print(N1.print_Newton_int())
    print(N1.print_Newton_kind())

# %%

if __name__=="__main__":
    print(N1.bord())
    print(N1.interior())
    print(N1.firstkind())
    print(N1.secondkind())
    print(N1.thirdkind())

    
#%%

if __name__=="__main__":
    N2=Newt([[0,0],[0,3],[5,0],[2,2]])
    P2=N2.formalpoly()
    print(P2)
    MP2=MyPol2(P2)
    print(MP2)

#%%

if __name__=="__main__":
    C=PlaneCurve(P2)
    Q2=C.BQ()
    print(Q2)
    print()
    x1,y1,x2,y2=sy.symbols("x1,y1,x2,y2")
    print(Q2(x1,y1,x2,y2))


#%%

if __name__=="__main__":
    B2=C.KerB()
    x1,y1,x2,y2=sy.symbols("x1,y1,x2,y2")
    print(B2(x1,y1,x2,y2))

#%%

if __name__=="__main__":
    print(N1.kind(1,0))
    print(N1.kind(6,0))
    print(N1.kind(6,1))



# %%

if __name__=="__main__":
    print(N1.kind(1))
    print(N1.kind(2))
    print(N1.kind(3))



# %%


if __name__=="__main__":

    plt.figure(figsize=(5,4))
    Newt.Grid(8,8)

    N=Newt([[0,0],[0,6],[1,6],[4,5],[5,4],[6,3],[7,1],[7,0],[4,3],[1,4],[2,5],[1,3],[5,1]])
    N.plotBord(color="green")
    N.plot(color="r")

    plt.plot([1,5,1,1],[3,1,1,3],"-b")
    plt.plot([2],[2],"D",color="purple")
    plt.plot([3],[2],"D",color="purple")

    # Newt.plotdroite([1,6],[4,5])


    # Newt.plotdemiplan([1,6],[4,5],alpha=0.2)

    L=[p for p in N.bord() if not ((p[0]<N.boundingBox()[0] and p[1]==0) or (p[1]<N.boundingBox()[1] and p[0]==0) )]
    for i in range(len(L)-1):
        Newt.plotdroite(L[i],L[i+1])
        Newt.plotdemiplan(L[i],L[i+1],alpha=0.2)


# plt.savefig(savepath+"triangles.png")

# %%
